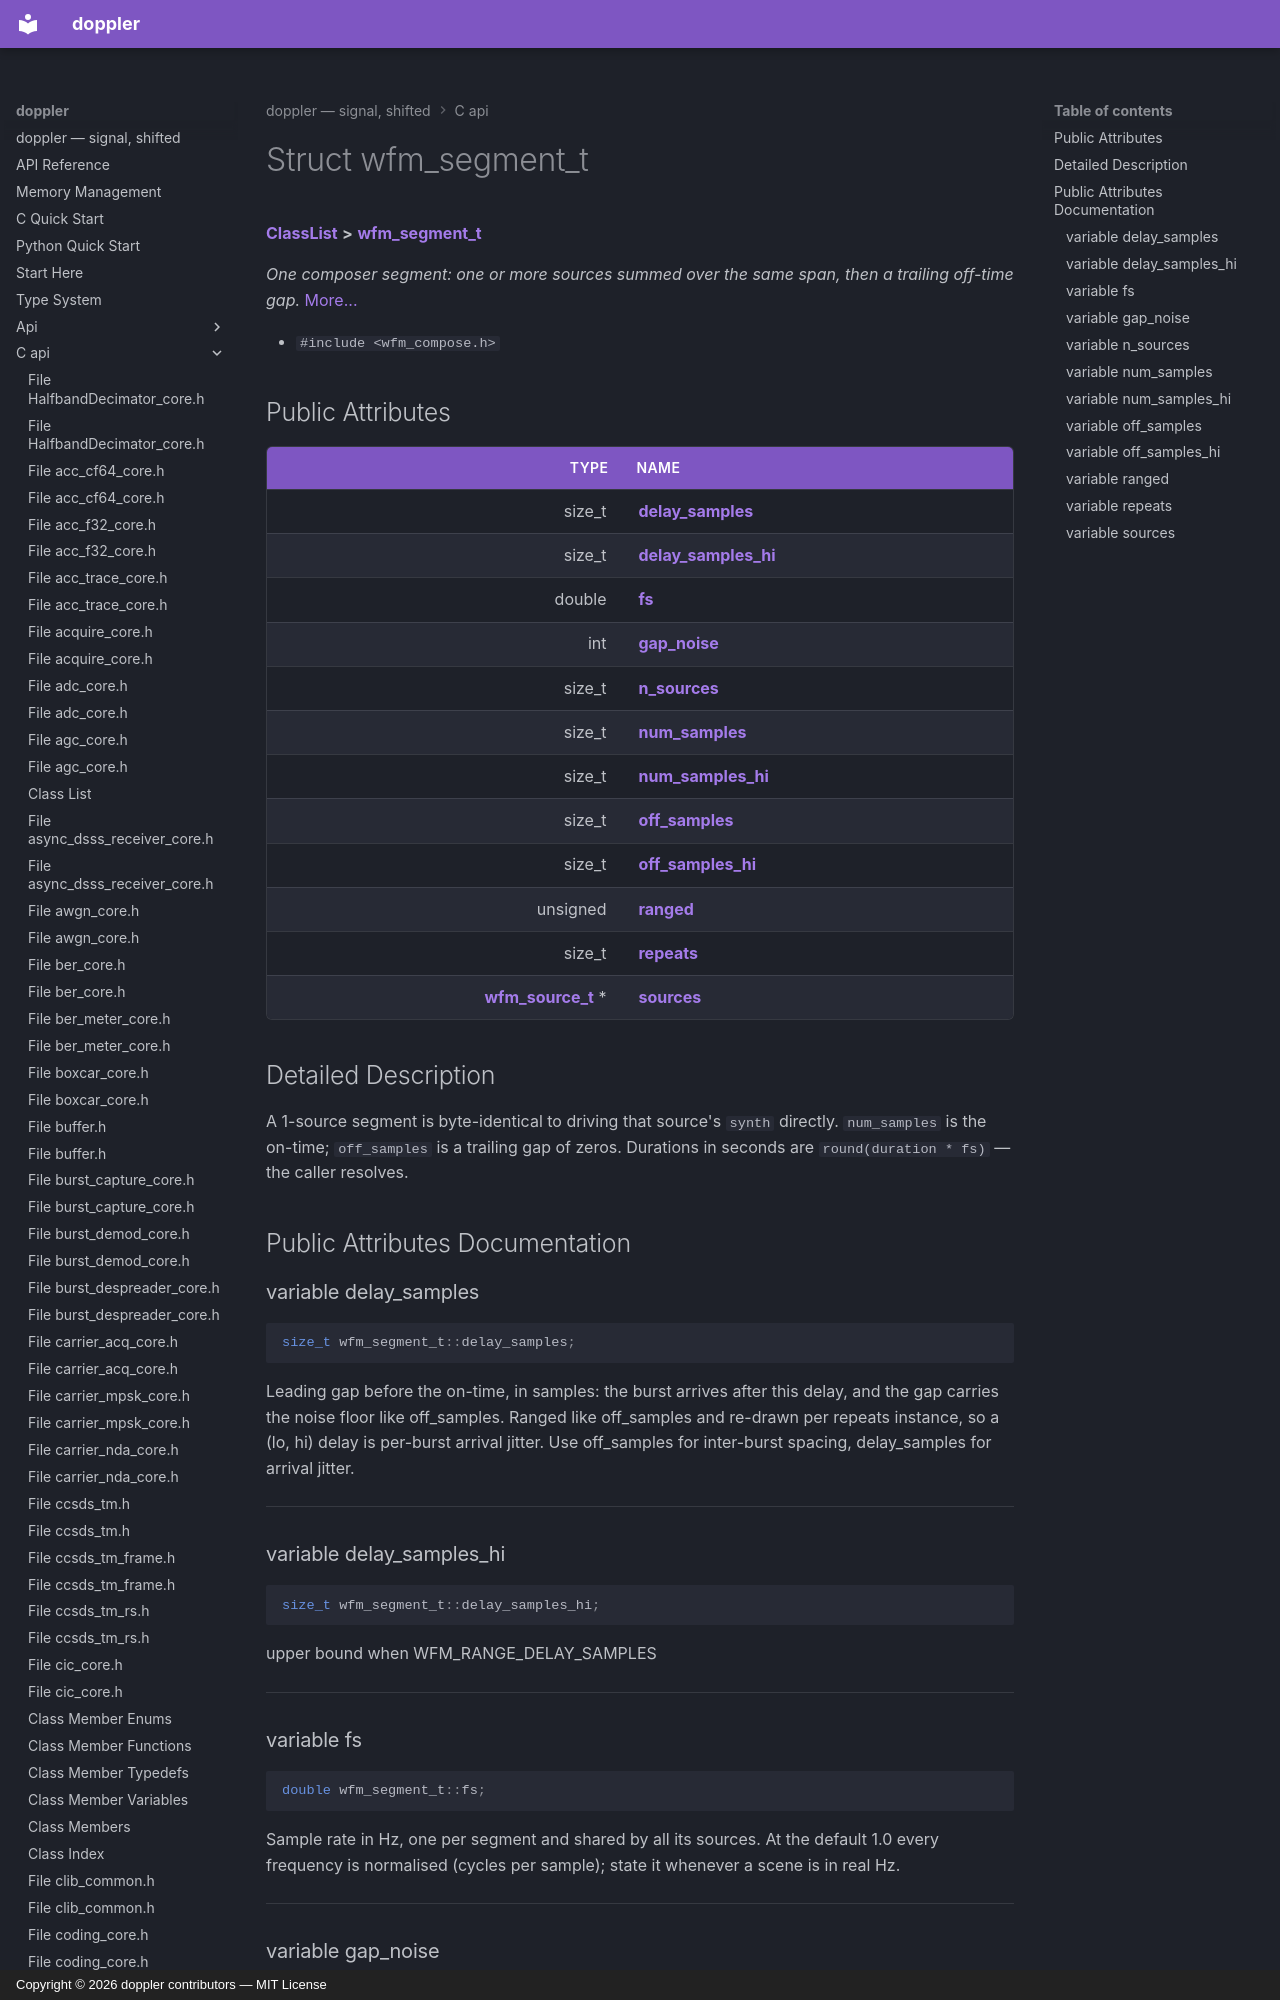

repository: doppler-dsp/doppler · page: c-api/structwfm__segment__t/index.html · generator: mkdocs · copyright: Copyright © 2026 doppler contributors — MIT License



# Struct wfm\_segment\_t



[**ClassList**](annotated.md) **>** [**wfm\_segment\_t**](structwfm__segment__t.md)



_One composer segment: one or more sources summed over the same span, then a trailing off-time gap._ [More...](#detailed-description)

* `#include <wfm_compose.h>`





















## Public Attributes

| Type | Name |
| ---: | :--- |
|  size\_t | [**delay\_samples**](#variable-delay_samples)  <br> |
|  size\_t | [**delay\_samples\_hi**](#variable-delay_samples_hi)  <br> |
|  double | [**fs**](#variable-fs)  <br> |
|  int | [**gap\_noise**](#variable-gap_noise)  <br> |
|  size\_t | [**n\_sources**](#variable-n_sources)  <br> |
|  size\_t | [**num\_samples**](#variable-num_samples)  <br> |
|  size\_t | [**num\_samples\_hi**](#variable-num_samples_hi)  <br> |
|  size\_t | [**off\_samples**](#variable-off_samples)  <br> |
|  size\_t | [**off\_samples\_hi**](#variable-off_samples_hi)  <br> |
|  unsigned | [**ranged**](#variable-ranged)  <br> |
|  size\_t | [**repeats**](#variable-repeats)  <br> |
|  [**wfm\_source\_t**](structwfm__source__t.md) \* | [**sources**](#variable-sources)  <br> |












































## Detailed Description


A 1-source segment is byte-identical to driving that source's `synth` directly. `num_samples` is the on-time; `off_samples` is a trailing gap of zeros. Durations in seconds are `round(duration * fs)` — the caller resolves. 


    
## Public Attributes Documentation
